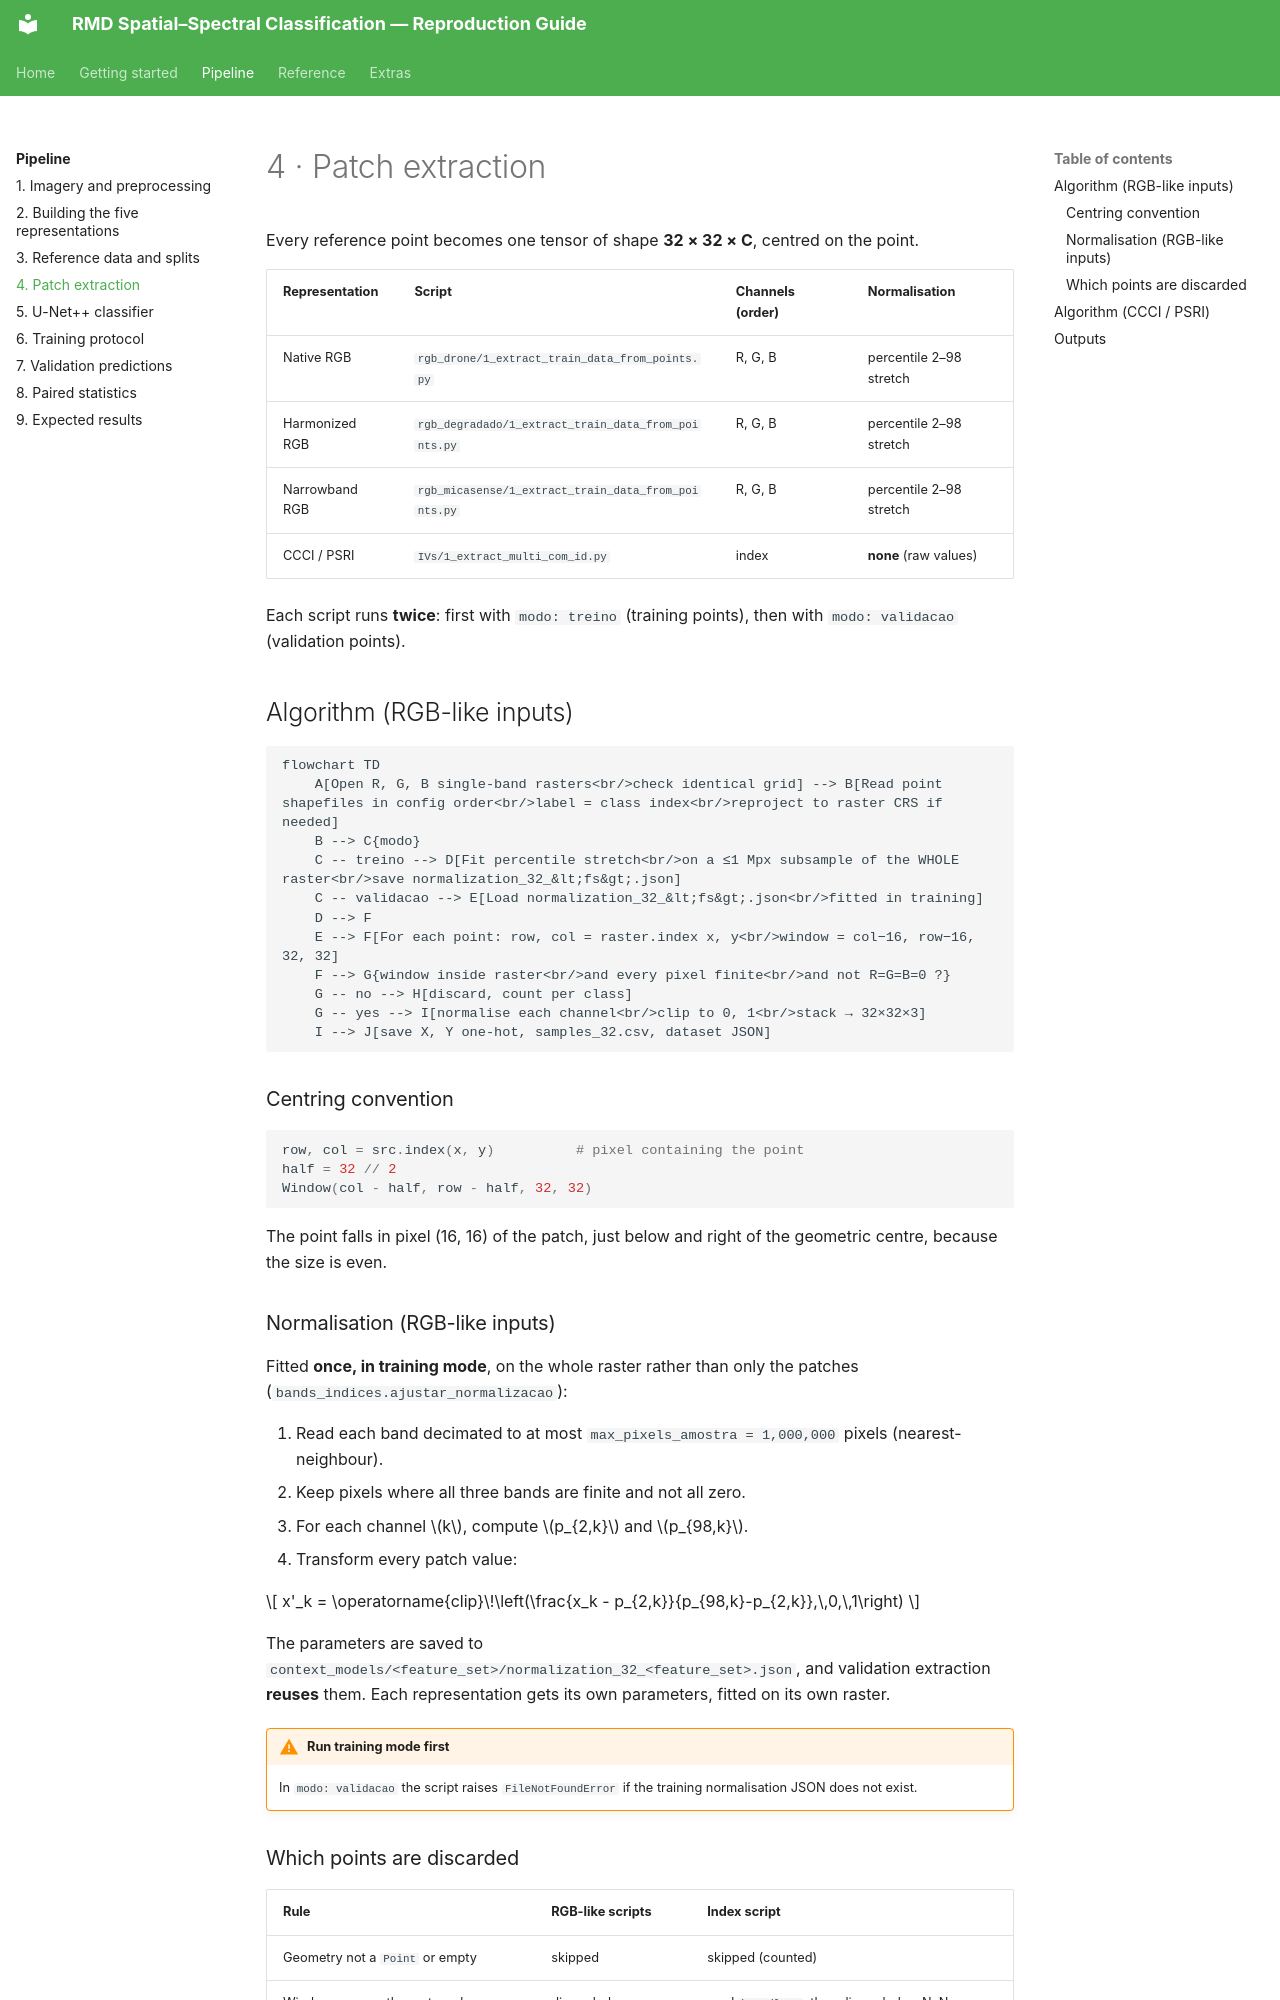

repository: RichterV/doc_artigo_yolo · page: pipeline/04-patch-extraction/index.html · generator: mkdocs

# 4 · Patch extraction

Every reference point becomes one tensor of shape **32 × 32 × C**, centred on the point.

| Representation | Script | Channels (order) | Normalisation |
|---|---|---|---|
| Native RGB | `rgb_drone/1_extract_train_data_from_points.py` | R, G, B | percentile 2–98 stretch |
| Harmonized RGB | `rgb_degradado/1_extract_train_data_from_points.py` | R, G, B | percentile 2–98 stretch |
| Narrowband RGB | `rgb_micasense/1_extract_train_data_from_points.py` | R, G, B | percentile 2–98 stretch |
| CCCI / PSRI | `IVs/1_extract_multi_com_id.py` | index | **none** (raw values) |

Each script runs **twice**: first with `modo: treino` (training points), then with `modo: validacao` (validation points).

## Algorithm (RGB-like inputs)

```mermaid
flowchart TD
    A[Open R, G, B single-band rasters<br/>check identical grid] --> B[Read point shapefiles in config order<br/>label = class index<br/>reproject to raster CRS if needed]
    B --> C{modo}
    C -- treino --> D[Fit percentile stretch<br/>on a ≤1 Mpx subsample of the WHOLE raster<br/>save normalization_32_&lt;fs&gt;.json]
    C -- validacao --> E[Load normalization_32_&lt;fs&gt;.json<br/>fitted in training]
    D --> F
    E --> F[For each point: row, col = raster.index x, y<br/>window = col−16, row−16, 32, 32]
    F --> G{window inside raster<br/>and every pixel finite<br/>and not R=G=B=0 ?}
    G -- no --> H[discard, count per class]
    G -- yes --> I[normalise each channel<br/>clip to 0, 1<br/>stack → 32×32×3]
    I --> J[save X, Y one-hot, samples_32.csv, dataset JSON]
```

### Centring convention

```python
row, col = src.index(x, y)          # pixel containing the point
half = 32 // 2
Window(col - half, row - half, 32, 32)
```

The point falls in pixel (16, 16) of the patch, just below and right of the geometric centre, because the size is even.

### Normalisation (RGB-like inputs)

Fitted **once, in training mode**, on the whole raster rather than only the patches (`bands_indices.ajustar_normalizacao`):

1. Read each band decimated to at most `max_pixels_amostra = 1,000,000` pixels (nearest-neighbour).
2. Keep pixels where all three bands are finite and not all zero.
3. For each channel \(k\), compute \(p_{2,k}\) and \(p_{98,k}\).
4. Transform every patch value:

\[
x'_k = \operatorname{clip}\!\left(\frac{x_k - p_{2,k}}{p_{98,k}-p_{2,k}},\,0,\,1\right)
\]

The parameters are saved to `context_models/<feature_set>/normalization_32_<feature_set>.json`, and validation extraction **reuses** them. Each representation gets its own parameters, fitted on its own raster.

!!! warning "Run training mode first"
    In `modo: validacao` the script raises `FileNotFoundError` if the training normalisation JSON does not exist.
